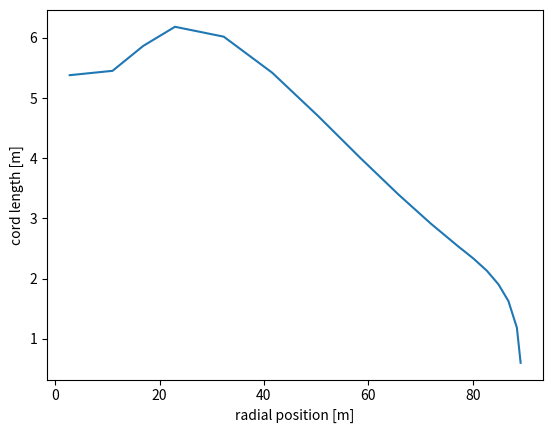

Recreate this plot in Python.
import numpy as np


class BladeFeatures:
    # TODO:
    #   add functionality to check if specific blade data is correct
    def __init__(self, radio=np.array([2.8, 11.0027383, 16.871021, 22.9641225, 32.3076383,
                                       41.5730197, 50.4110617, 58.5344352, 65.7500952, 71.9674921,
                                       77.1859743, 78.7133469, 80.1402166, 82.7084849, 84.9251565,
                                       86.8264859, 88.4486629, 89.166])
                 , twist=np.array([14.5, 14.4320088, 12.5459743, 8.89245229, 6.38219779,
                                   4.67357583, 2.88655238, 1.20718981, -0.13037962, -1.11392478,
                                   -1.86195876, -2.0776268, -2.2800794, -2.64408409, -2.94507068,
                                   -3.17732896, -3.35752648, -3.428])
                 , cord=np.array([5.38, 5.45248001, 5.86600432, 6.18451124, 6.01996243,
                                  5.42189119, 4.69821952, 3.99867965, 3.39809449, 2.91304006,
                                  2.53594729, 2.4307714, 2.33143176, 2.12906893, 1.9033225,
                                  1.62601186, 1.18359898, 0.6])
                 , t_c=np.array([100., 86.0491476, 61.0969583, 43.0356446, 32.4150527,
                                 27.8103477, 25.317976, 24.2644205, 24.1006815, 24.1,
                                 24.1000016, 24.1000006, 24.1, 24.1, 24.1,
                                 24.1, 24.1, 24.1])):
        self.radio = radio
        self.twist = twist
        self.cord = cord
        self.t_c = t_c

    def plot_cord(self):
        import matplotlib.pyplot as plt
        plt.plot(self.radio, self.cord)
        plt.xlabel('radial position [m]')
        plt.ylabel('cord length [m]')
        plt.show()


if __name__ == '__main__':
    bld = BladeFeatures()
    print(bld.cord)
    bld.plot_cord()
